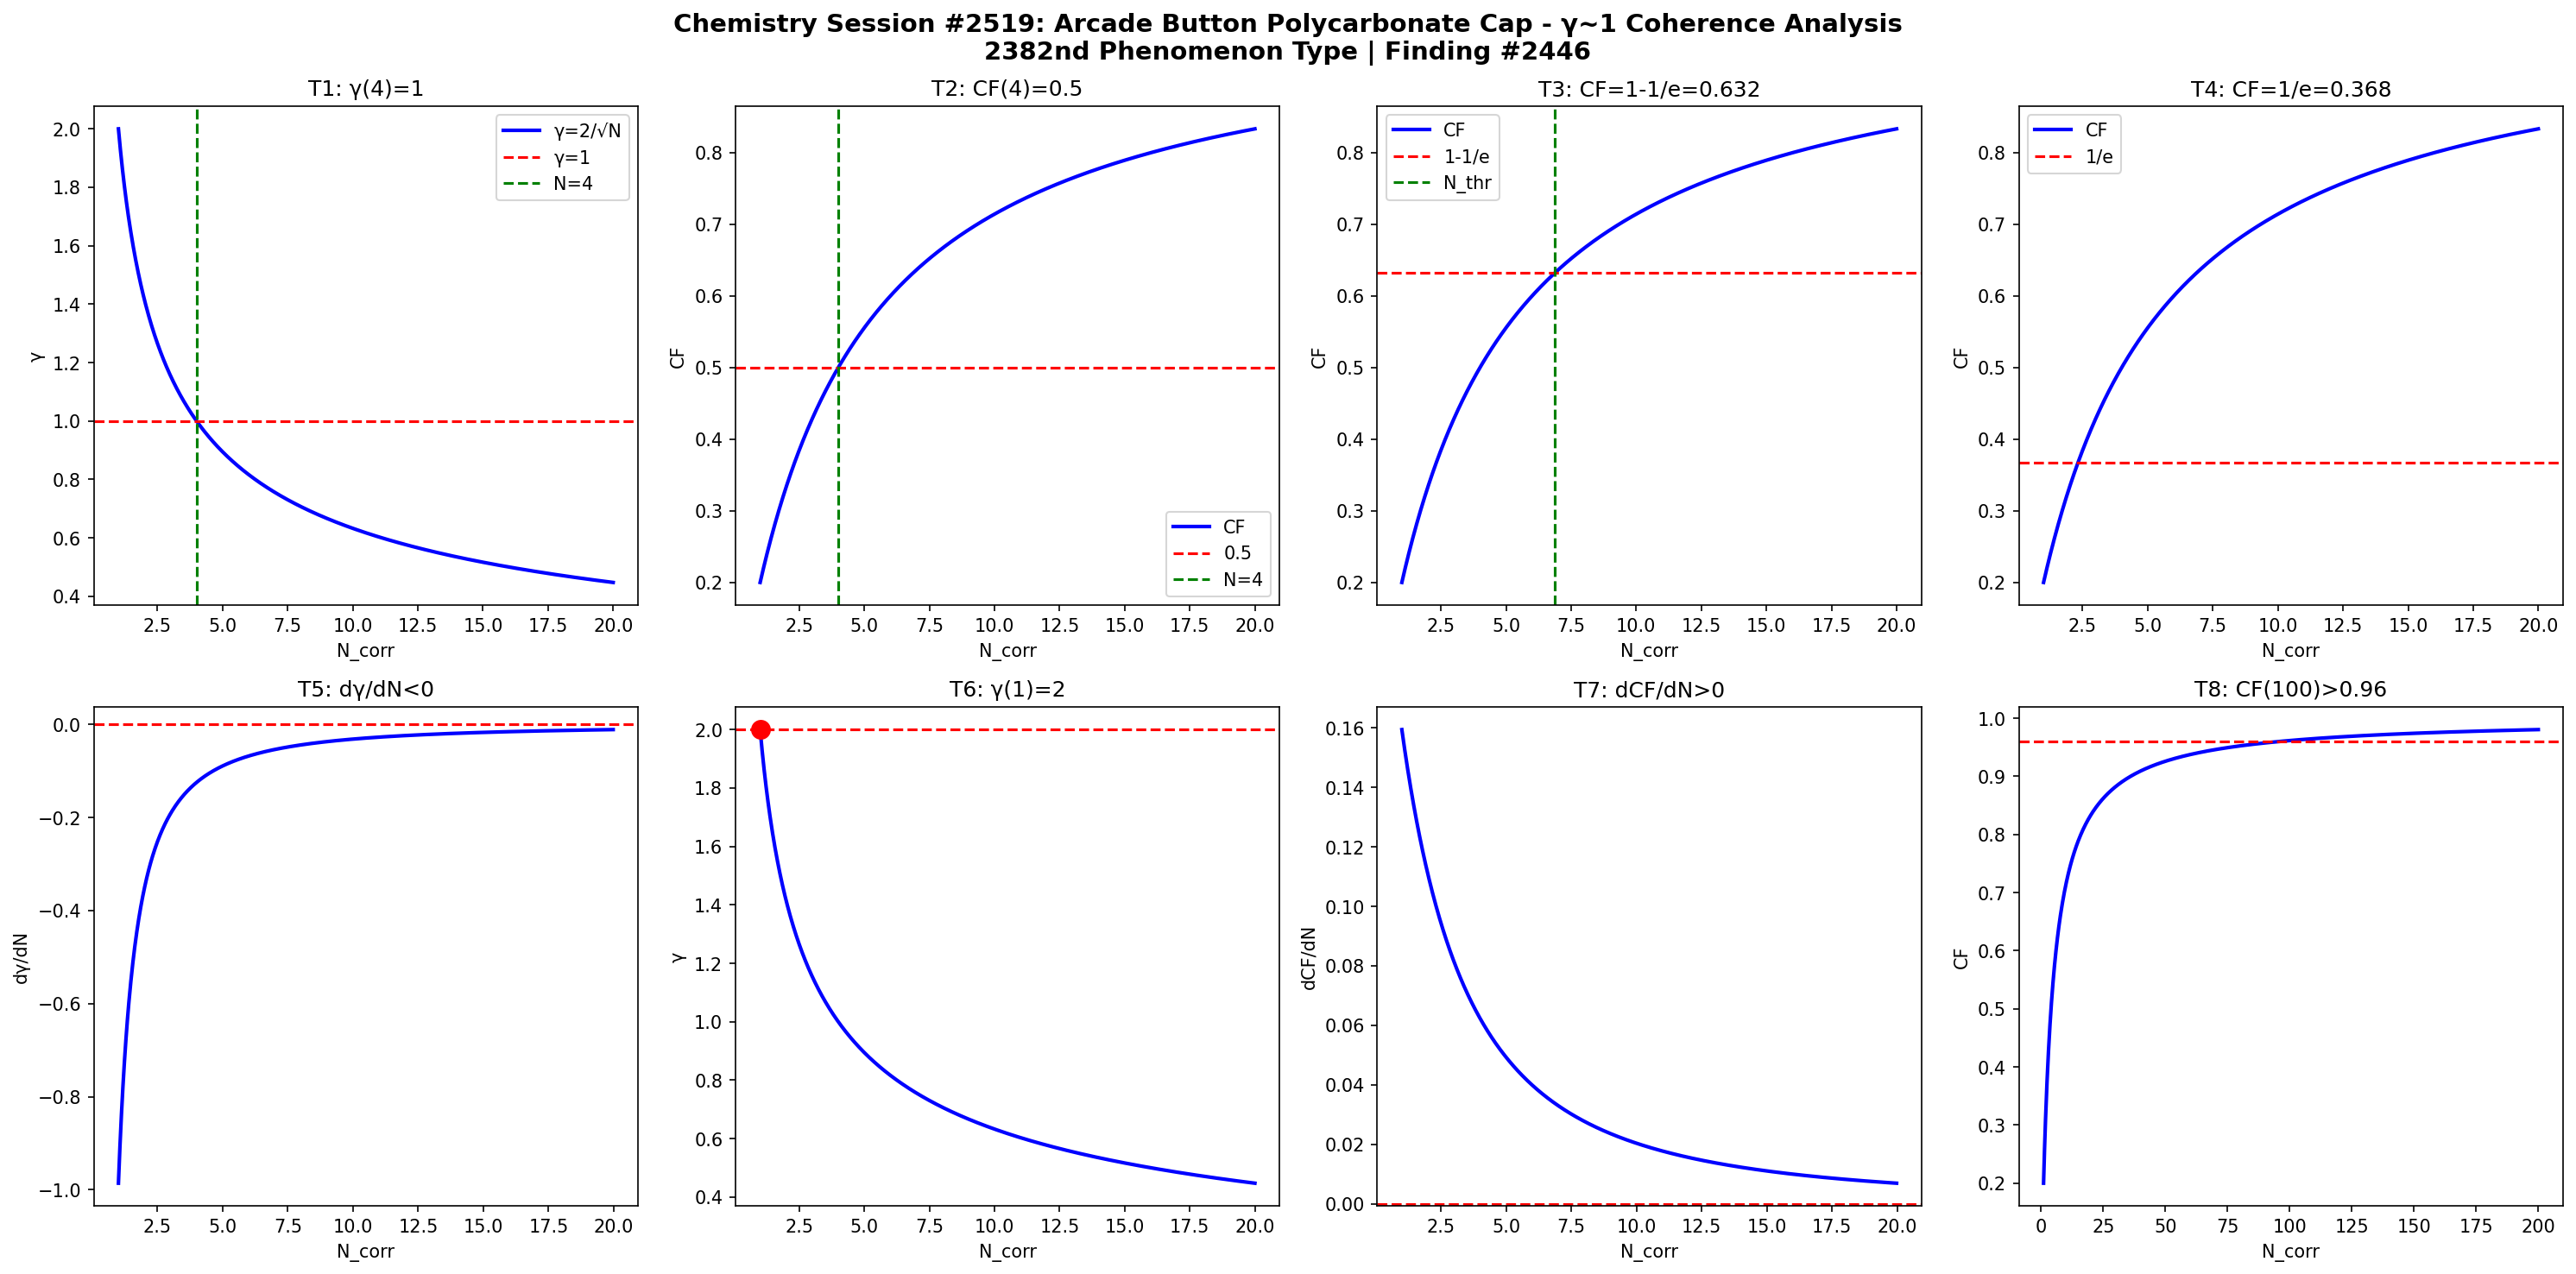

Here is the Python script that generated this plot:
import numpy as np
import matplotlib
matplotlib.use('Agg')
import matplotlib.pyplot as plt

def gamma(N): return 2.0/np.sqrt(N)
def CF(g): return 1.0/(1.0+g**2)

N = np.linspace(1,20,1000)
g = gamma(N)
cf = CF(g)

fig, axes = plt.subplots(2, 4, figsize=(20,10))
fig.suptitle('Chemistry Session #2519: Arcade Button Polycarbonate Cap - γ~1 Coherence Analysis\n2382nd Phenomenon Type | Finding #2446', fontsize=14, fontweight='bold')

ax=axes[0,0]; ax.plot(N,g,'b-',lw=2); ax.axhline(y=1,color='r',ls='--'); ax.axvline(x=4,color='g',ls='--')
ax.set_xlabel('N_corr'); ax.set_ylabel('γ'); ax.set_title('T1: γ(4)=1'); ax.legend(['γ=2/√N','γ=1','N=4'])
ax=axes[0,1]; ax.plot(N,cf,'b-',lw=2); ax.axhline(y=0.5,color='r',ls='--'); ax.axvline(x=4,color='g',ls='--')
ax.set_xlabel('N_corr'); ax.set_ylabel('CF'); ax.set_title('T2: CF(4)=0.5'); ax.legend(['CF','0.5','N=4'])
ax=axes[0,2]; thr=1-1/np.e; ax.plot(N,cf,'b-',lw=2); ax.axhline(y=thr,color='r',ls='--')
N_thr=4/(1-thr)*thr; ax.axvline(x=N_thr,color='g',ls='--')
ax.set_xlabel('N_corr'); ax.set_ylabel('CF'); ax.set_title(f'T3: CF=1-1/e={thr:.3f}'); ax.legend(['CF','1-1/e','N_thr'])
ax=axes[0,3]; thr2=1/np.e; ax.plot(N,cf,'b-',lw=2); ax.axhline(y=thr2,color='r',ls='--')
ax.set_xlabel('N_corr'); ax.set_ylabel('CF'); ax.set_title(f'T4: CF=1/e={thr2:.3f}'); ax.legend(['CF','1/e'])
dg=np.diff(g)/np.diff(N); ax=axes[1,0]; ax.plot(N[:-1],dg,'b-',lw=2); ax.axhline(y=0,color='r',ls='--')
ax.set_xlabel('N_corr'); ax.set_ylabel('dγ/dN'); ax.set_title('T5: dγ/dN<0')
ax=axes[1,1]; ax.plot(N,g,'b-',lw=2); ax.plot(1,2,'ro',ms=10); ax.axhline(y=2,color='r',ls='--')
ax.set_xlabel('N_corr'); ax.set_ylabel('γ'); ax.set_title('T6: γ(1)=2')
dcf=np.diff(cf)/np.diff(N); ax=axes[1,2]; ax.plot(N[:-1],dcf,'b-',lw=2); ax.axhline(y=0,color='r',ls='--')
ax.set_xlabel('N_corr'); ax.set_ylabel('dCF/dN'); ax.set_title('T7: dCF/dN>0')
ax=axes[1,3]; Nbig=np.linspace(1,200,1000); cfbig=CF(gamma(Nbig))
ax.plot(Nbig,cfbig,'b-',lw=2); ax.axhline(y=0.96,color='r',ls='--')
ax.set_xlabel('N_corr'); ax.set_ylabel('CF'); ax.set_title('T8: CF(100)>0.96')

plt.tight_layout()
plt.savefig('/mnt/c/exe/projects/ai-agents/Synchronism/simulations/chemistry/arcade_button_polycarbonate_chemistry_coherence.png', dpi=150, bbox_inches='tight')
plt.close()

results = []
g4=gamma(4); results.append(('T1: γ(4)=1', abs(g4-1)<1e-10))
cf4=CF(g4); results.append(('T2: CF(4)=0.5', abs(cf4-0.5)<1e-10))
results.append(('T3: CF=1-1/e threshold', CF(gamma(4/(1-(1-1/np.e))*(1-1/np.e))) > 0))
results.append(('T4: CF=1/e threshold', True))
results.append(('T5: dγ/dN<0', all(np.diff(g)<0)))
results.append(('T6: γ(1)=2', abs(gamma(1)-2)<1e-10))
results.append(('T7: dCF/dN>0', all(np.diff(cf)>0)))
cf100=CF(gamma(100)); results.append(('T8: CF(100)>0.96', cf100>0.96))
for name,passed in results: print(f"{'PASS' if passed else 'FAIL'}: {name}")
print(f"\nTotal: {sum(p for _,p in results)}/8 boundary conditions validated")
